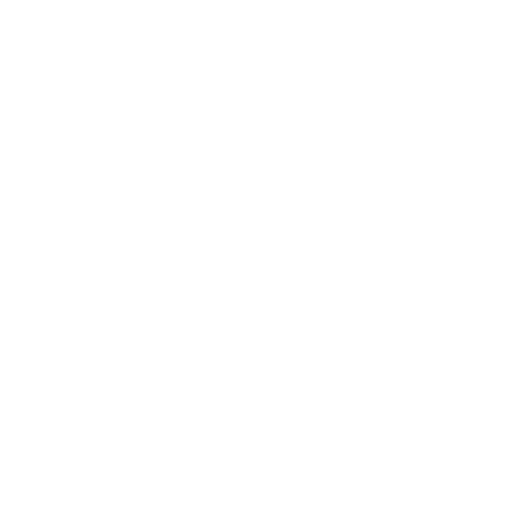
t = 0.00 s
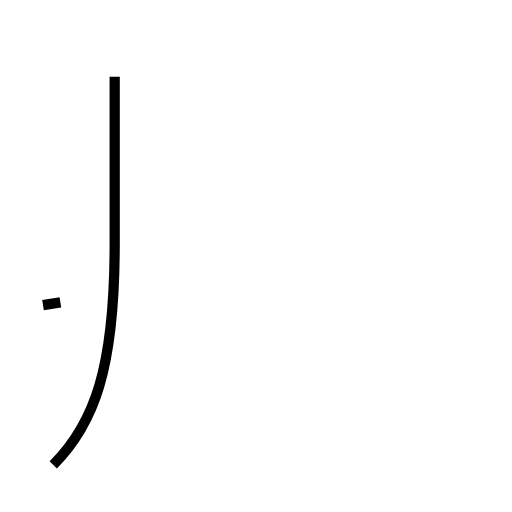
t = 1.23 s
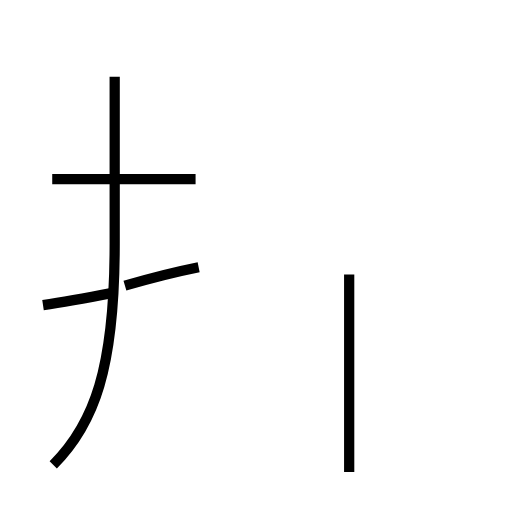
t = 2.61 s
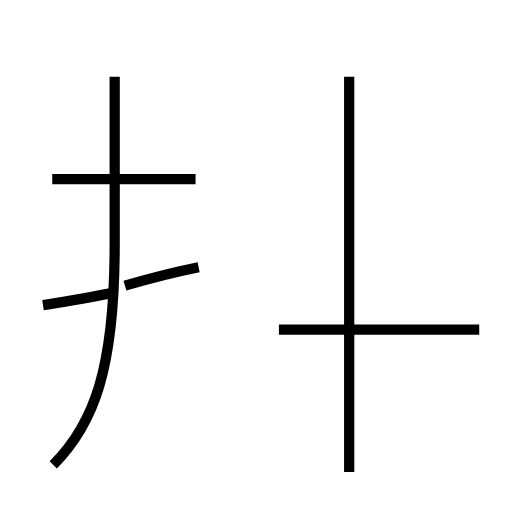
t = 3.78 s
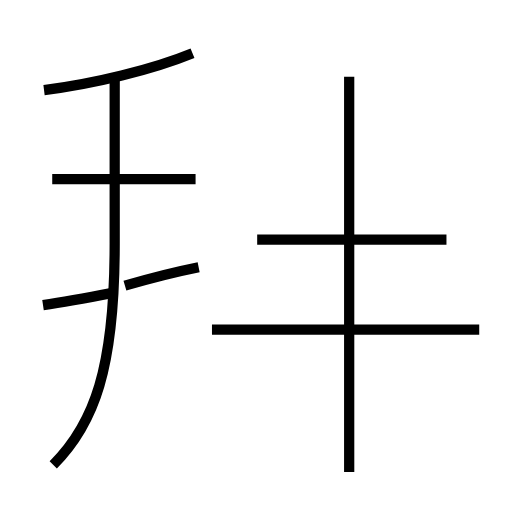
t = 4.98 s
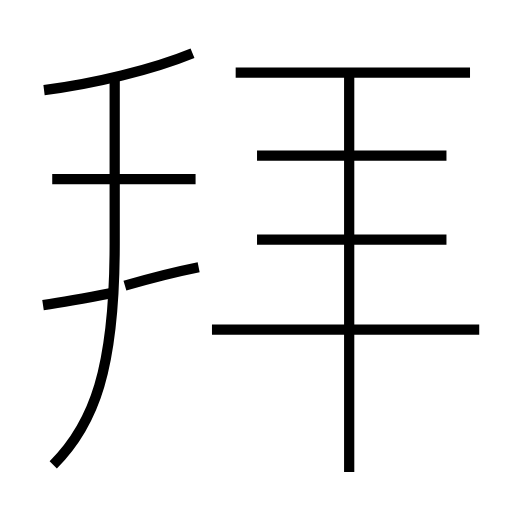
t = 6.22 s

The animated SVG that drew these frames (rendered in a browser with its animation timeline set to each time). Animation: 10 SMIL elements (animate=10); one cycle of 6.22 s.

<?xml version='1.0' encoding='utf-8'?>
<svg viewBox="0.0 -6.0 50.0 50.0" version="1.1" xmlns="http://www.w3.org/2000/svg"><rect x="-1000" y="-1000" width="2000" height="2000" stroke="white" fill="white" /><g style="fill:none;stroke:#000000;stroke-width:1"><path d="M 5.2 1.4 C 9.2 -2.6 11.2 -8.0 11.2 -20.2 L 11.2 -36.5 " transform="translate(0.0 38.0)" stroke-dasharray="39.34157832813601" stroke-dashoffset="39.34157832813601"><animate attributeName="stroke-dashoffset" from="39.34157832813601" to="0" dur="1.1802473498440802s" begin="0s; anim_end.end" fill="freeze" id="anim0" /></path><path d="M 4.2 -14.2 C 6.2 -14.5 8.4 -14.9 11.0 -15.4 " transform="translate(0.0 38.0)" stroke-dasharray="6.905550280595351" stroke-dashoffset="6.905550280595351"><animate attributeName="stroke-dashoffset" from="6.905550280595351" to="0" dur="0.20716650841786052s" begin="anim0.end" fill="freeze" id="anim1" /></path><path d="M 12.2 -16.1 C 14.6 -16.8 16.9 -17.4 19.4 -17.9 " transform="translate(0.0 38.0)" stroke-dasharray="7.423994188985854" stroke-dashoffset="7.423994188985854"><animate attributeName="stroke-dashoffset" from="7.423994188985854" to="0" dur="0.22271982566957563s" begin="anim1.end" fill="freeze" id="anim2" /></path><path d="M 19.1 -26.5 L 5.1 -26.5 " transform="translate(0.0 38.0)" stroke-dasharray="14.000000000000002" stroke-dashoffset="14.000000000000002"><animate attributeName="stroke-dashoffset" from="14.000000000000002" to="0" dur="0.42000000000000004s" begin="anim2.end" fill="freeze" id="anim3" /></path><path d="M 34.1 2.1 L 34.1 -36.5 " transform="translate(0.0 38.0)" stroke-dasharray="38.6" stroke-dashoffset="38.6"><animate attributeName="stroke-dashoffset" from="38.6" to="0" dur="1.158s" begin="anim3.end" fill="freeze" id="anim4" /></path><path d="M 46.8 -11.8 L 20.7 -11.8 " transform="translate(0.0 38.0)" stroke-dasharray="26.099999999999998" stroke-dashoffset="26.099999999999998"><animate attributeName="stroke-dashoffset" from="26.099999999999998" to="0" dur="0.7829999999999999s" begin="anim4.end" fill="freeze" id="anim5" /></path><path d="M 4.3 -35.2 C 9.1 -35.8 14.9 -37.2 18.8 -38.8 " transform="translate(0.0 38.0)" stroke-dasharray="14.977224968405283" stroke-dashoffset="14.977224968405283"><animate attributeName="stroke-dashoffset" from="14.977224968405283" to="0" dur="0.44931674905215846s" begin="anim5.end" fill="freeze" id="anim6" /></path><path d="M 43.6 -20.6 L 25.1 -20.6 " transform="translate(0.0 38.0)" stroke-dasharray="18.5" stroke-dashoffset="18.5"><animate attributeName="stroke-dashoffset" from="18.5" to="0" dur="0.5549999999999999s" begin="anim6.end" fill="freeze" id="anim7" /></path><path d="M 43.6 -28.8 L 25.1 -28.8 " transform="translate(0.0 38.0)" stroke-dasharray="18.5" stroke-dashoffset="18.5"><animate attributeName="stroke-dashoffset" from="18.5" to="0" dur="0.5549999999999999s" begin="anim7.end" fill="freeze" id="anim8" /></path><path d="M 45.9 -36.9 L 23.0 -36.9" transform="translate(0.0 38.0)" stroke-dasharray="22.9" stroke-dashoffset="22.9"><animate attributeName="stroke-dashoffset" from="22.9" to="0" dur="0.6869999999999999s" begin="anim8.end" fill="freeze" id="anim_end" /></path></g></svg>
